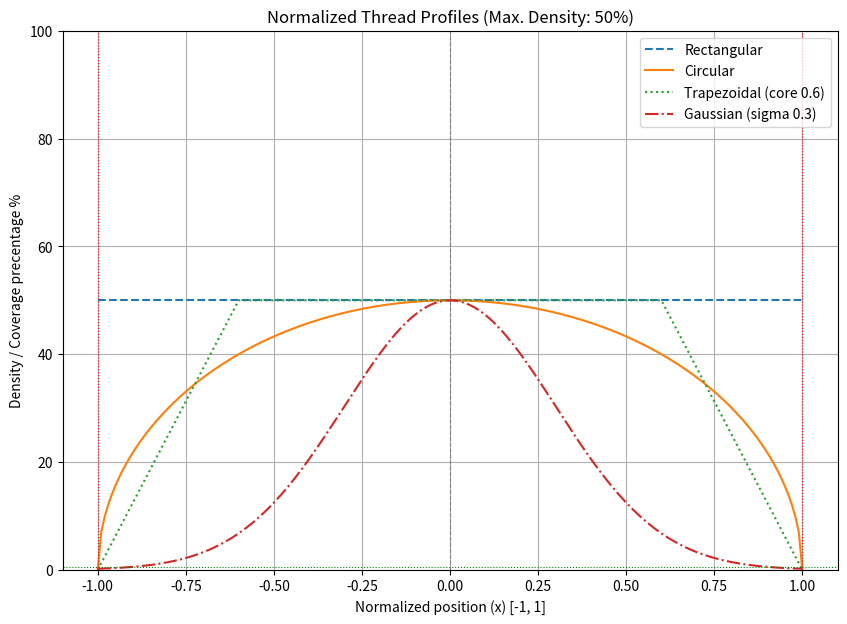

The matplotlib source for this figure:
import math

_MAX_DENSITY = 0.5
def rectangular_profile(x: float) -> float:
    """
    Rectangular profile: Uniform density across the entire width (max. 50%).
    """
    if -1.0 <= x <= 1.0:
        return _MAX_DENSITY
    return 0.0

def circular_profile(x: float) -> float:
    """
    Circular profile: Maximum density in the center,decreasing towards the edges.
    """
    if -1.0 <= x <= 1.0:
        return _MAX_DENSITY * math.sqrt(1.0 - x**2)
    return 0.0

def trapezoidal_profile(x: float, core_width_normalized: float = 0.5) -> float:
    """
    Trapezoidal profile: Uniform density in the center, linearly decreasing towards the edges.
    """
    if not (0.0 <= core_width_normalized <= 1.0):
        raise ValueError("core_width_normalized must be in the range [0, 1].")

    abs_x = abs(x)
    if abs_x <= core_width_normalized:
        return _MAX_DENSITY # Full density in the core (max. 50%)
    elif abs_x <= 1.0:
        return _MAX_DENSITY * (1.0 - (abs_x - core_width_normalized) / (1.0 - core_width_normalized))
    return 0.0

def gaussian_profile(x: float, sigma_normalized: float = 0.3) -> float:
    """
    Gaussian profile: Soft, blurred edges.
    """
    if not (x >= -1.0 and x <= 1.0):
        return 0.0

    if sigma_normalized <= 0:
        raise ValueError("sigma_normalized must be greater than 0.")

    density_unscaled = math.exp(-(x**2) / (2 * sigma_normalized**2))
    
    # Scale the result to _MAX_DENSITY
    return _MAX_DENSITY * density_unscaled


# --- Example usage and visualization (requires matplotlib) ---
if __name__ == "__main__":
    try:
        import matplotlib.pyplot as plt
        print("Matplotlib imported. Generating profile plots.")

        x_values = [i / 100.0 for i in range(-100, 101)]

        plt.figure(figsize=(10, 7))

        y_rect = [100*rectangular_profile(x) for x in x_values]
        plt.plot(x_values, y_rect, label="Rectangular", linestyle='--')

        y_circ = [100*circular_profile(x) for x in x_values]
        plt.plot(x_values, y_circ, label="Circular")

        y_trap = [100*trapezoidal_profile(x, core_width_normalized=0.6) for x in x_values]
        plt.plot(x_values, y_trap, label="Trapezoidal (core 0.6)", linestyle=':')

        y_gauss = [100*gaussian_profile(x, sigma_normalized=0.3) for x in x_values]
        plt.plot(x_values, y_gauss, label="Gaussian (sigma 0.3)", linestyle='-.')

        plt.title(f"Normalized Thread Profiles (Max. Density: {_MAX_DENSITY*100:.0f}%)")
        plt.xlabel("Normalized position (x) [-1, 1]")
        plt.ylabel("Density / Coverage precentage %") # Changed y-axis label
        plt.grid(True)
        plt.legend()
        plt.axhline(y=_MAX_DENSITY, color='green', linestyle=':', linewidth=0.8, label=f"Max. density ({_MAX_DENSITY})") # Added max. density line
        plt.axvline(x=0, color='gray', linestyle='--', linewidth=0.8, label="Thread center")
        plt.axvline(x=-1, color='red', linestyle=':', linewidth=0.8, label="Thread edge")
        plt.axvline(x=1, color='red', linestyle=':', linewidth=0.8)
        plt.ylim(0, 100) # Still set y-axis range to 1.0, but values are up to 0.5
        plt.show()

    except ImportError:
        print("Matplotlib not found. Cannot generate example plots.")
        print("You can install: pip install matplotlib")
    except Exception as e:
        print(f"An error occurred: {e}")

    print("\nExample usage (max. 0.5):")
    print(f"Rectangular (x=0.5): {rectangular_profile(0.5):.2f}")
    print(f"Circular (x=0.5): {circular_profile(0.5):.2f}")
    print(f"Trapezoidal (x=0.8, core=0.6): {trapezoidal_profile(0.8, 0.6):.2f}")
    print(f"Gaussian (x=0.0, sigma=0.3): {gaussian_profile(0.0, 0.3):.2f}")
    print(f"Gaussian (x=0.9, sigma=0.3): {gaussian_profile(0.9, 0.3):.2f}")

